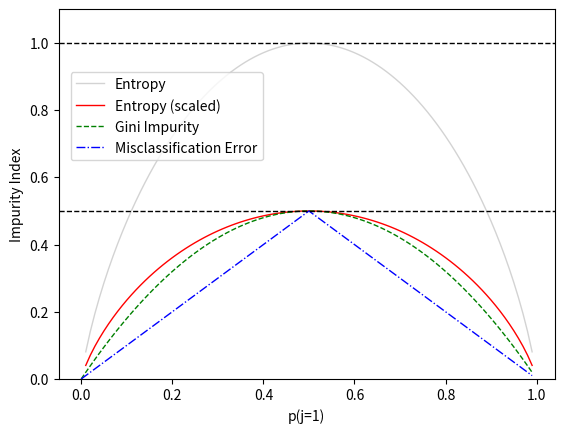

Write Python code to recreate this figure.
import matplotlib.pyplot as plt
import numpy as np


def gini(p):
    return (p) * (1 - (p)) + (1 - p) * (1 - (1 - p))


def entropy(p):
    return - p * np.log2(p) - (1 - p) * np.log2((1 - p))


def classification_error(p):
    return 1 - np.max([p, 1 - p])


x = np.arange(0.0, 1.0, 0.01)
ent = [entropy(p) if p != 0 else None for p in x]
scaled_ent = [e * 0.5 if e else None for e in ent]
c_err = [classification_error(i) for i in x]

fig = plt.figure()
ax = plt.subplot(111)

for j, lab, ls, c, in zip(
        [ent, scaled_ent, gini(x), c_err],
        ['Entropy', 'Entropy (scaled)', 'Gini Impurity', 'Misclassification Error'],
        ['-', '-', '--', '-.'],
        ['lightgray', 'red', 'green', 'blue']):
    line = ax.plot(x, j, label=lab, linestyle=ls, lw=1, color=c)

ax.legend(loc='upper left', bbox_to_anchor=(0.01, 0.85),
          ncol=1, fancybox=True, shadow=False)

ax.axhline(y=0.5, linewidth=1, color='k', linestyle='--')
ax.axhline(y=1.0, linewidth=1, color='k', linestyle='--')

plt.ylim([0, 1.1])
plt.xlabel('p(j=1)')
plt.ylabel('Impurity Index')
plt.show()

# Simple implementation of the (normalized) gini score in numpy
# Fully vectorized, no python loops, zips, etc.
# Significantly (>30x) faster than previous implementions

import numpy as np
def Gini(y_true, y_pred):
    # check and get number of samples
    assert y_true.shape == y_pred.shape
    n_samples = y_true.shape[0]

    # sort rows on prediction column
    # (from largest to smallest)
    arr = np.array([y_true, y_pred]).transpose()
    true_order = arr[arr[:, 0].argsort()][::-1, 0]
    pred_order = arr[arr[:, 1].argsort()][::-1, 0]

    # get Lorenz curves
    L_true = np.cumsum(true_order) / np.sum(true_order)
    L_pred = np.cumsum(pred_order) / np.sum(pred_order)
    L_ones = np.linspace(1 / n_samples, 1, n_samples)

    # get Gini coefficients (area between curves)
    G_true = np.sum(L_ones - L_true)
    G_pred = np.sum(L_ones - L_pred)

    # normalize to true Gini coefficient
    return G_pred / G_true